Image classification data set "raw" (NewbEkansh/agri-genomic-insurance on GitHub). Class labels (5): bacterial blight, blast, healthy, bacterial leaf blight, leaf blast.

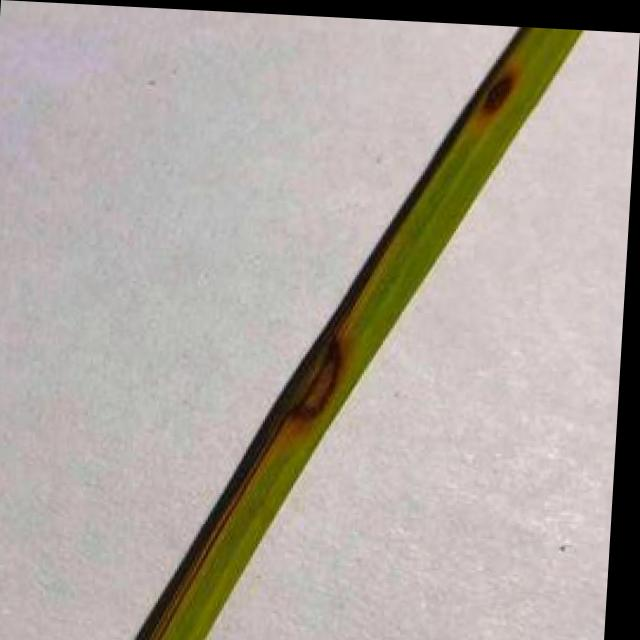
Label: leaf blast

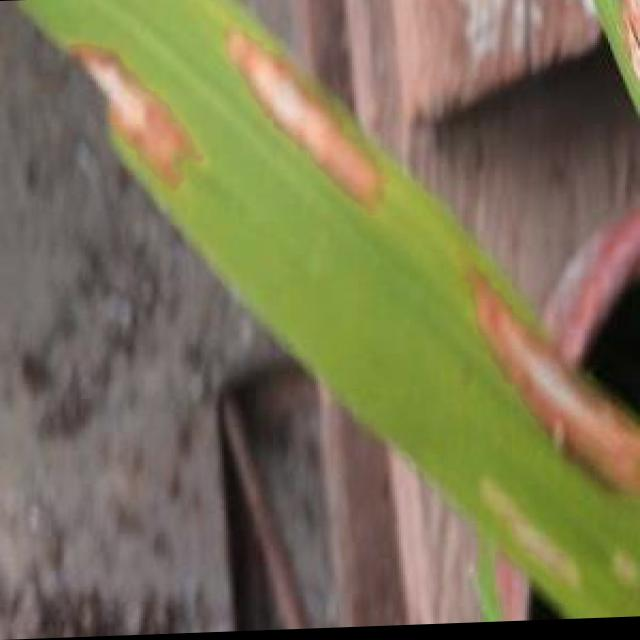
Label: blast

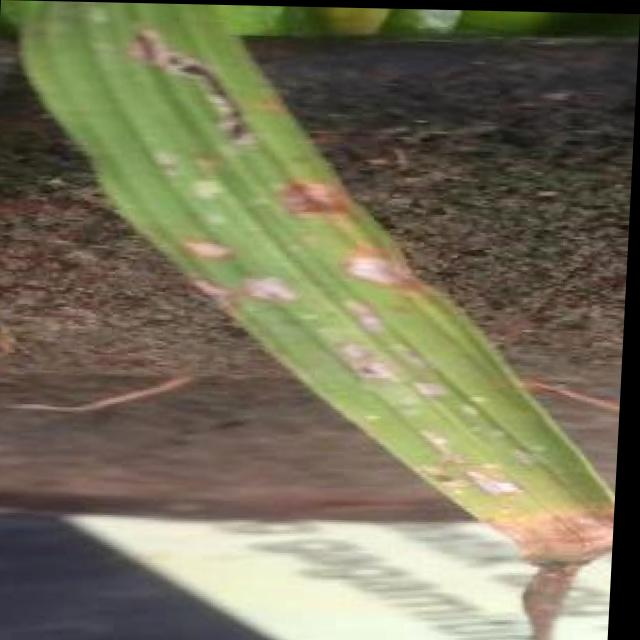
Label: blast

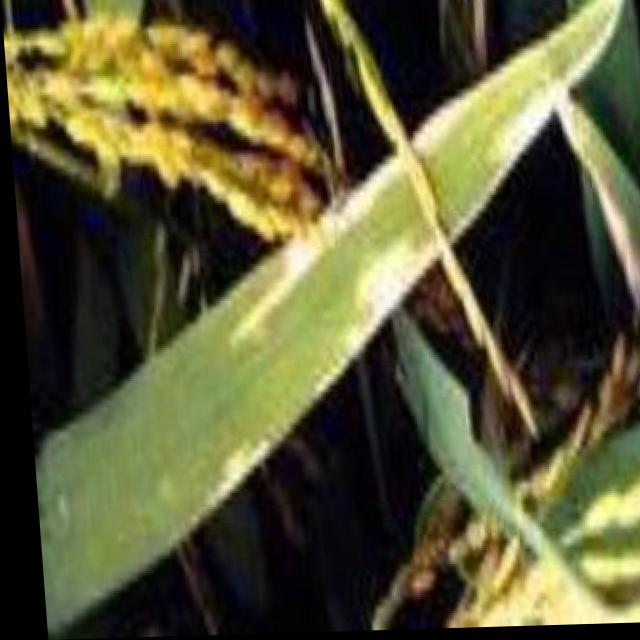
Label: bacterial blight

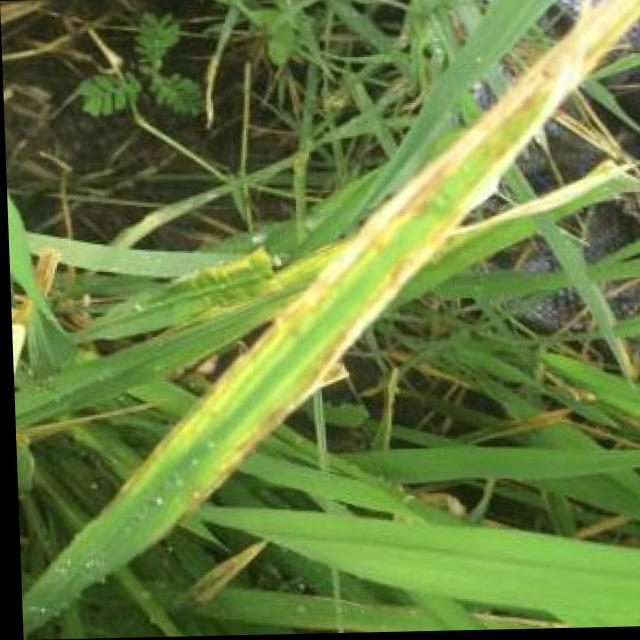
Label: bacterial blight

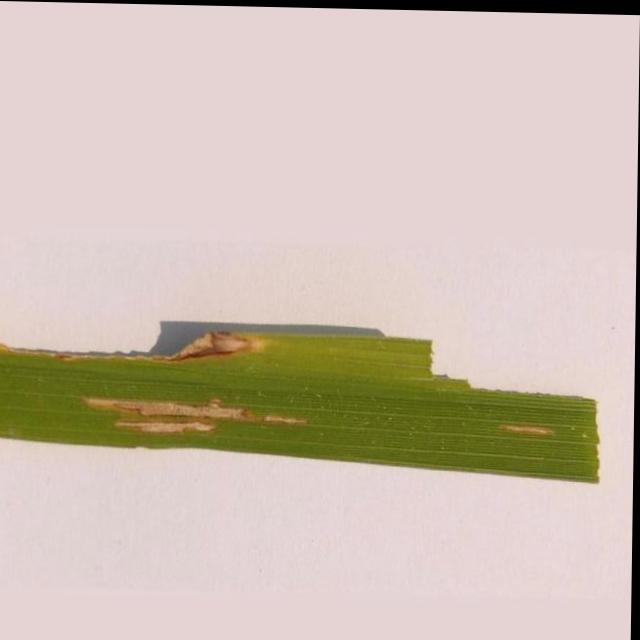
Label: bacterial leaf blight
